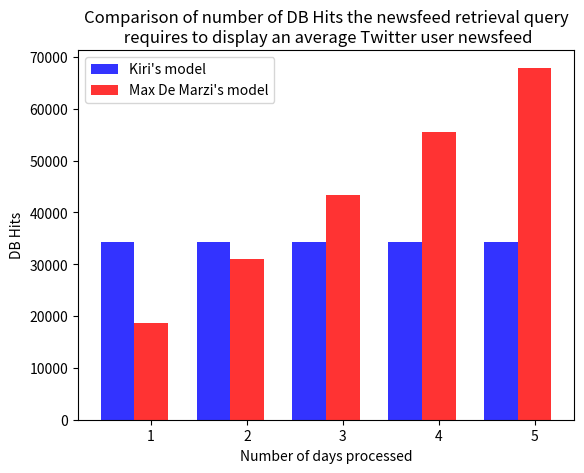

Here is the Python script that generated this plot:
import matplotlib
import matplotlib.pyplot as plt
import numpy as np

profile_kiril = [34315, 34315, 34315, 34315, 34315]
profile_max = [18714, 31017, 43326, 55620, 67934]

n_groups = 5

# create plot
fig, ax = plt.subplots()
index = np.arange(n_groups)
bar_width = 0.35
opacity = 0.8

rects1 = plt.bar(index, profile_kiril, bar_width,
alpha=opacity,
color='b',
label="Kiri's model")

rects2 = plt.bar(index + bar_width, profile_max, bar_width,
alpha=opacity,
color='r',
label="Max De Marzi's model")

plt.xlabel('Number of days processed')
plt.ylabel('DB Hits')
plt.title('Comparison of number of DB Hits the newsfeed retrieval query\n requires to display an average Twitter user newsfeed')
plt.xticks(index + bar_width, ('1', '2', '3', '4', '5'))
plt.legend()

plt.show()
